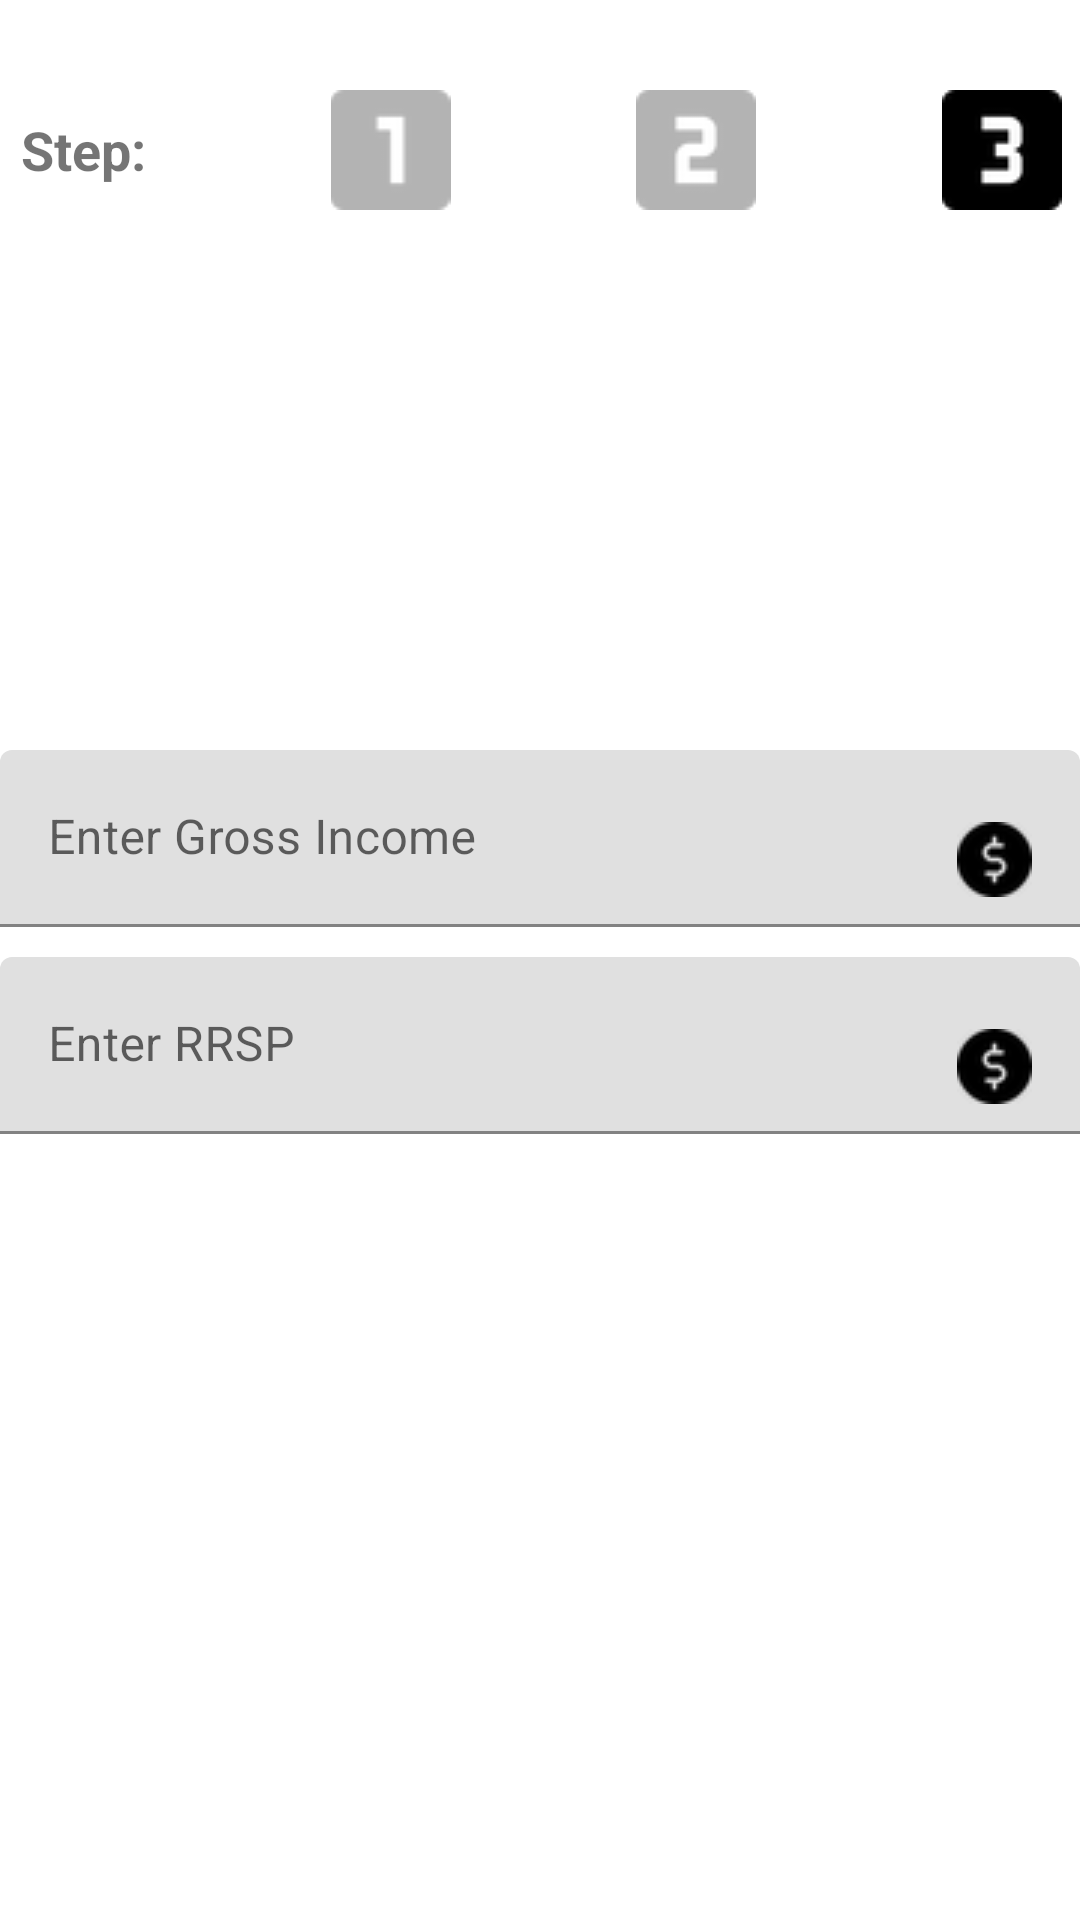

Produce the Android XML layout that renders to this screen, including the resource entries it uses.
<!-- AndroidManifest.xml: application theme AppTheme -->
<!-- res/layout/fragment_income_fragmet.xml -->
<?xml version="1.0" encoding="utf-8"?>
<androidx.constraintlayout.widget.ConstraintLayout xmlns:android="http://schemas.android.com/apk/res/android"
    xmlns:app="http://schemas.android.com/apk/res-auto"
    xmlns:tools="http://schemas.android.com/tools"
    android:id="@+id/incomeframeLayout"
    android:layout_width="match_parent"
    android:layout_height="match_parent"
    tools:context=".SinFragment">
    <LinearLayout
        android:layout_width="409dp"
        android:layout_height="wrap_content"
        android:layout_marginStart="1dp"
        android:layout_marginLeft="1dp"
        android:layout_marginTop="30dp"
        android:layout_marginEnd="1dp"
        android:layout_marginRight="1dp"
        android:orientation="horizontal"
        app:layout_constraintEnd_toEndOf="parent"
        app:layout_constraintStart_toStartOf="parent"
        app:layout_constraintTop_toTopOf="parent">

        <TextView
            android:id="@+id/Stepid"
            android:layout_width="wrap_content"
            android:layout_height="match_parent"
            android:layout_weight="1"
            android:gravity="center_horizontal|center_vertical"
            android:text="Step:"
            android:textSize="18sp"
            android:textStyle="bold" />

        <ImageView
            android:id="@+id/imageView2"
            android:layout_width="wrap_content"
            android:layout_height="wrap_content"
            android:layout_weight="1"
            android:alpha="0.3"
            android:src="@drawable/one" />

        <ImageView
            android:id="@+id/imageView3"
            android:layout_width="wrap_content"
            android:layout_height="wrap_content"
            android:layout_weight="1"
            android:alpha="0.3"
            android:src="@drawable/two" />

        <ImageView
            android:id="@+id/imageView4"
            android:layout_width="wrap_content"
            android:layout_height="wrap_content"
            android:layout_weight="1"
            android:alpha="1"
            android:src="@drawable/three" />
    </LinearLayout>


    <com.google.android.material.textfield.TextInputLayout
        android:id="@+id/GrossIncomeHolder"
        android:layout_width="match_parent"
        android:layout_height="wrap_content"

        android:layout_marginTop="250dp"
        android:hint="Enter Gross Income"
        app:layout_constraintTop_toTopOf="parent"
        tools:layout_editor_absoluteX="10dp">

        <com.google.android.material.textfield.TextInputEditText
            android:id="@+id/GrossIncomeEditText"
            android:layout_width="match_parent"
            android:layout_height="wrap_content"
            android:drawableEnd="@drawable/price" />

    </com.google.android.material.textfield.TextInputLayout>


    <com.google.android.material.textfield.TextInputLayout
        android:id="@+id/RRSP_holder"
        android:layout_width="match_parent"
        android:layout_height="wrap_content"

        android:layout_marginTop="10dp"
        android:hint="Enter RRSP"
        app:layout_constraintTop_toBottomOf="@+id/GrossIncomeHolder"
        tools:layout_editor_absoluteX="10dp">

        <com.google.android.material.textfield.TextInputEditText
            android:id="@+id/RRSPEditText"
            android:layout_width="match_parent"
            android:layout_height="wrap_content"
            android:drawableEnd="@drawable/price" />

    </com.google.android.material.textfield.TextInputLayout>
</androidx.constraintlayout.widget.ConstraintLayout>
<!-- resources referenced by this layout -->
<resources>
  <!-- drawable one: png bitmap (drawable, 1139 bytes) -->
  <!-- drawable price: png bitmap (drawable, 1605 bytes) -->
  <!-- drawable three: png bitmap (drawable, 1419 bytes) -->
  <!-- drawable two: png bitmap (drawable, 1453 bytes) -->
  <style name="AppTheme" parent="Theme.MaterialComponents.DayNight.DarkActionBar">
          
          <item name="colorPrimary">@color/colorPrimary</item>
          <item name="colorPrimaryDark">@color/colorPrimary</item>
          <item name="colorAccent">@color/colorAccent</item>
      </style>
  <!-- not gathered from this repository: default colours our renderer supplied (Android Studio template values) -->
  <color name="colorPrimary">#FF6200EE</color>
  <color name="colorAccent">#FF03DAC5</color>
</resources>
